Run: headless pygame with SDL's dummy video driver; simulated clock (each Clock.tick advances the game by its frame time, no real sleeping); random seed 0; keys injected as events and as key.get_pressed() state; no mouse input.
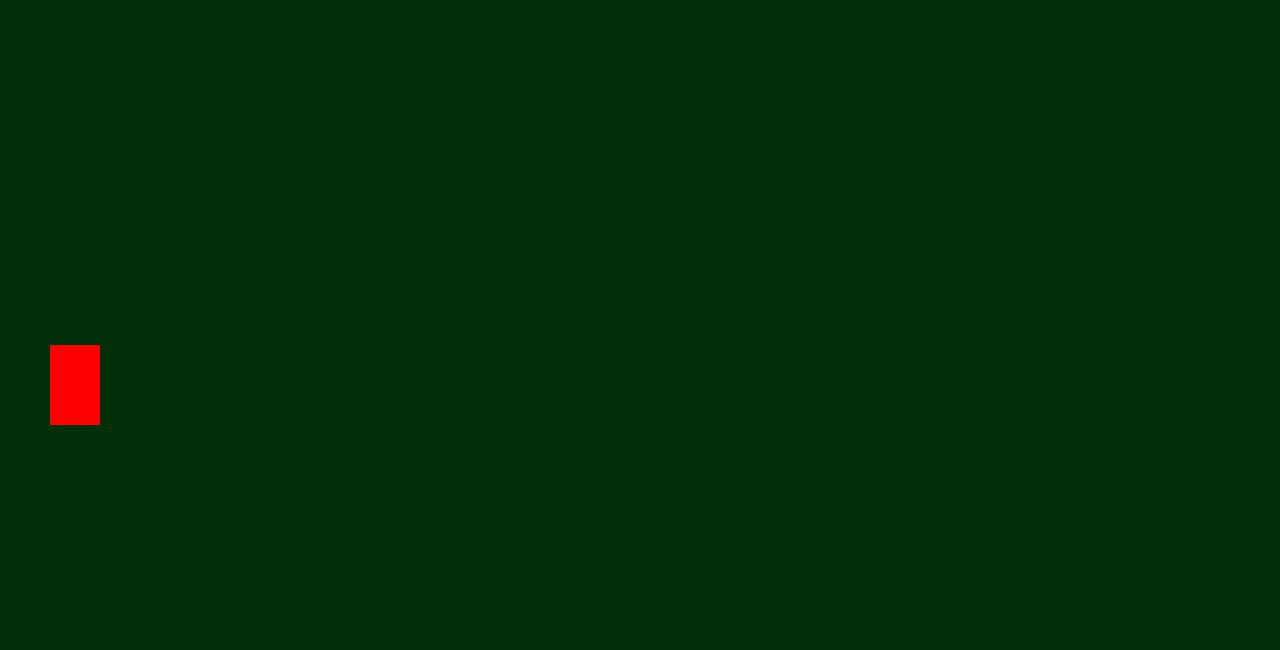
Frame 1 of 4 · flips 1–60 · no input
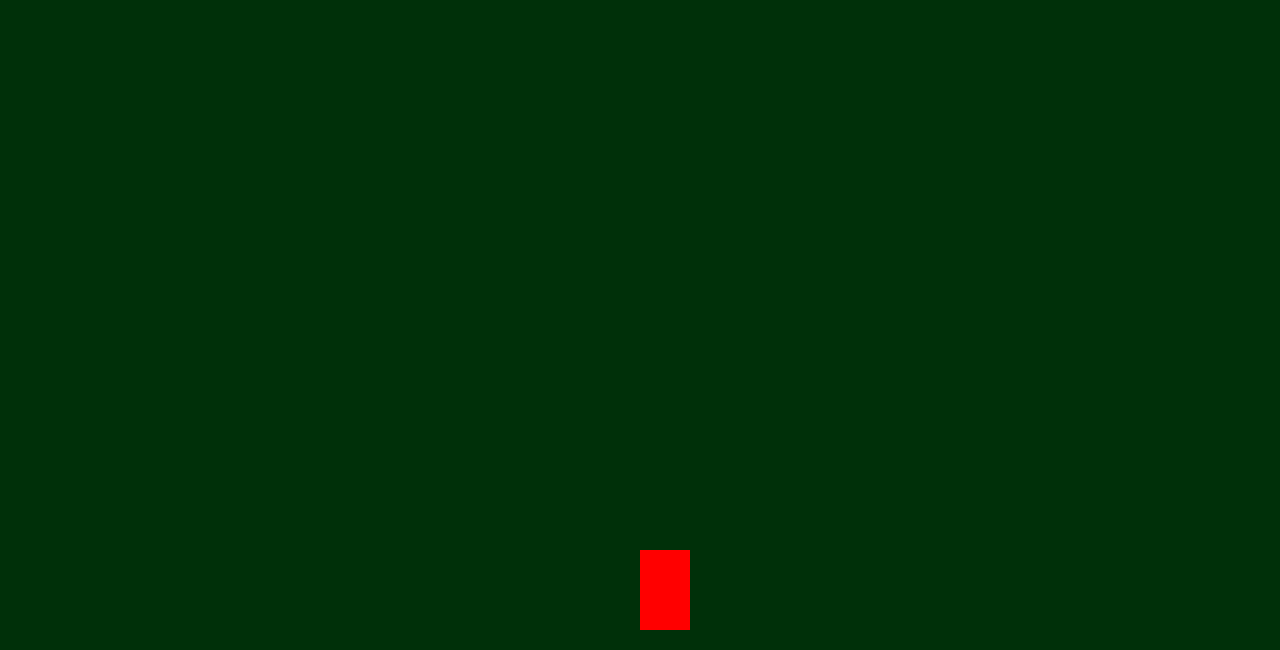
Frame 2 of 4 · flips 61–180 · tapped SPACE, RETURN · held RIGHT (→), D
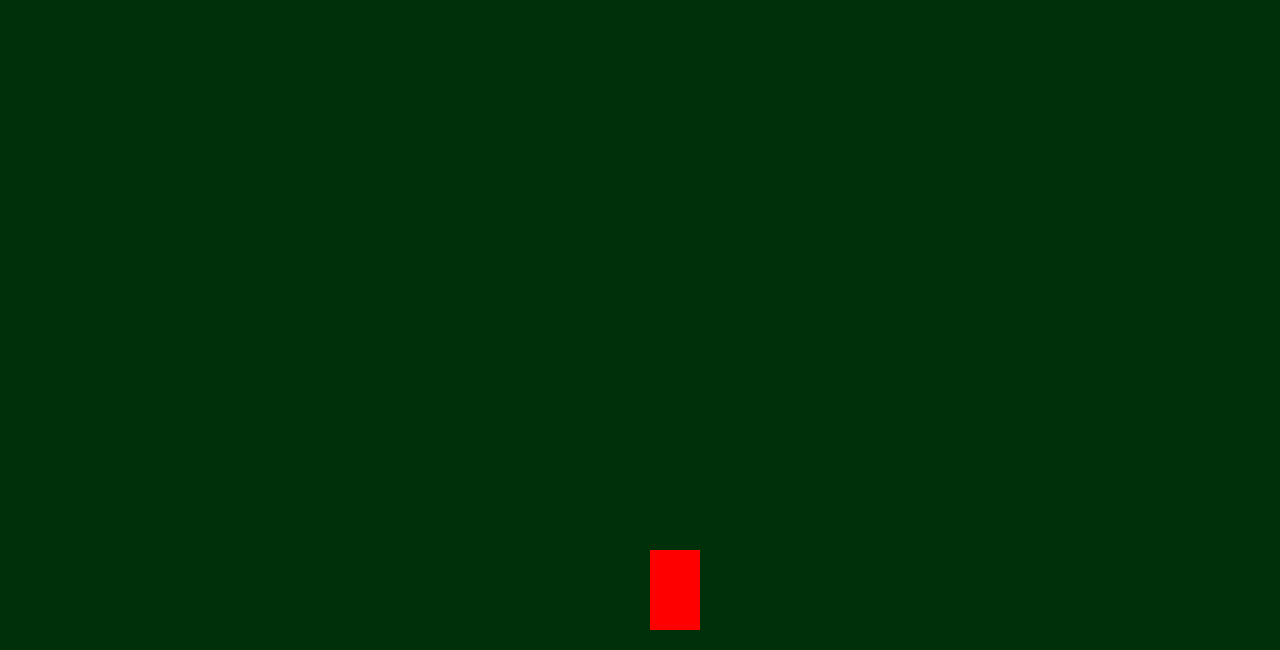
Frame 3 of 4 · flips 181–300 · held DOWN (↓), S
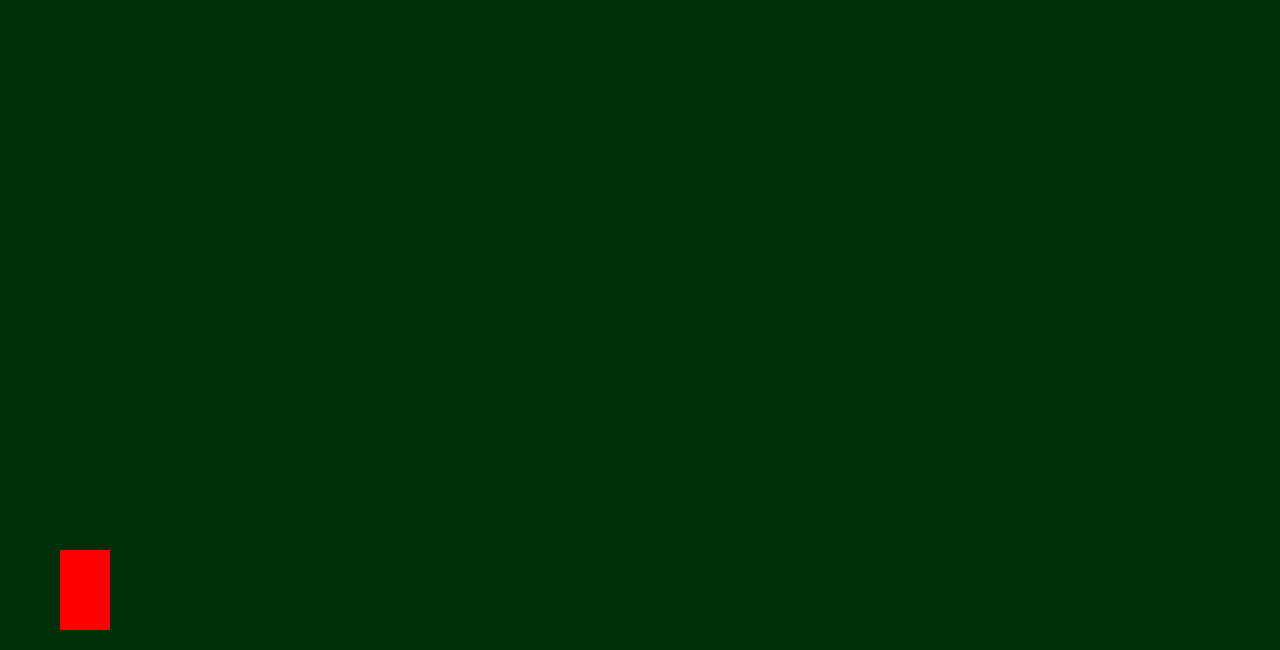
Frame 4 of 4 · flips 301–420 · held LEFT (←), A, UP (↑), W

The pygame program that drew these frames:

###############################
# Dread(A Roguelike)          #
# By: Brian Delainey(Brandor) #
# Started: 05/22/2026         #
# Finished:                   #
###############################

#imports
import pygame
import sys

#The Game
class Game:
    def __init__(self):
        pygame.init()
        self.screen = pygame.display.set_mode((1280, 650))#1280, 650
        pygame.display.set_caption('Dread')
        self.clock = pygame.time.Clock()
        self.movex = [False, False]
        self.x = 50
        self.y = 50
        self.speed = 5
        
    def player(self):
        pygame.draw.rect(self.screen, (255, 0, 0), (self.x, self.y, 50, 80))
    
    def refresh(self):
        pygame.display.update()
        self.clock.tick(60)
        self.screen.fill((0, 48, 9))
        self.player()
        
    def run(self):
        #Main Loop
        while True:
            if self.movex[1] > self.movex[0]:
                self.x += self.speed
            if self.movex[0] > self.movex[1]:
                self.x -= self.speed
            if self.y < 550:
                self.y += self.speed
            else:
                self.y = 550
            
            for event in pygame.event.get():
                if event.type == pygame.QUIT:
                    pygame.quit()
                    sys.exit
                if event.type == pygame.KEYDOWN:
                    if event.key == pygame.K_SPACE:
                        if self.y == 550:
                            self.y -= 300
                        
                    if event.key == pygame.K_LEFT:
                        self.movex[0] = True
                    if event.key == pygame.K_RIGHT:
                        self.movex[1] = True
                if event.type == pygame.KEYUP:
                    if event.key == pygame.K_LEFT:
                        self.movex[0] = False 
                    if event.key == pygame.K_RIGHT:
                        self.movex[1] = False 
                    
            self.refresh()



if __name__ == '__main__':
    Game().run()
